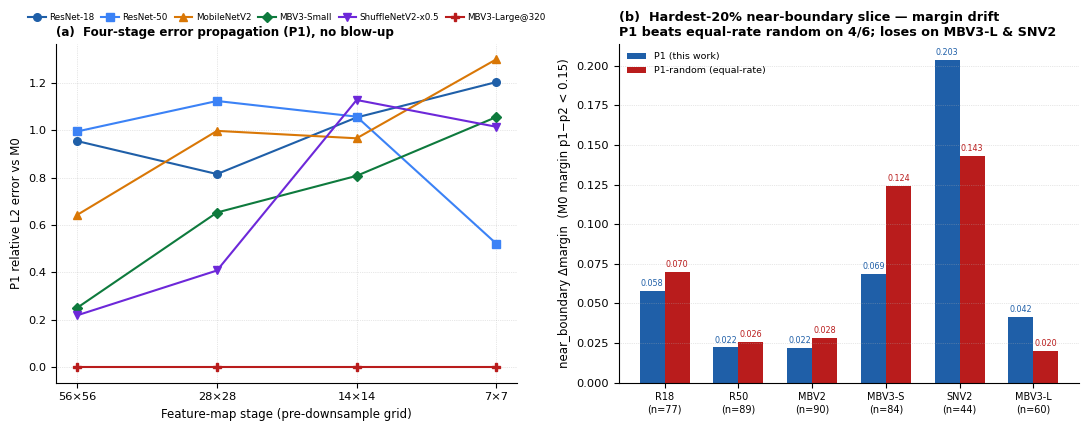

The script that saved this image: (Note: this script raises an exception after producing the figure.)
# -*- coding: utf-8 -*-
"""Fig. 4 — Stage-wise error propagation & near-boundary margin drift."""
import matplotlib
matplotlib.use("Agg")
import matplotlib.pyplot as plt
import numpy as np

plt.rcParams.update({
    "font.family": "DejaVu Sans", "font.size": 8.2, "axes.titlesize": 9.2,
    "axes.labelsize": 8.5, "legend.fontsize": 6.8, "figure.dpi": 300,
    "savefig.bbox": "tight", "axes.spines.top": False, "axes.spines.right": False,
})

fig, axes = plt.subplots(1, 2, figsize=(13.2, 4.4), gridspec_kw={"wspace": 0.22})

# ---------------- Panel (a): 4-stage error propagation (P1) ----------------
ax = axes[0]
stages = [56, 28, 14, 7]
stage_p1 = {
 "ResNet-18":         [0.9539, 0.8149, 1.0536, 1.2027],
 "ResNet-50":         [0.9947, 1.1230, 1.0570, 0.5216],
 "MobileNetV2":       [0.6431, 0.9970, 0.9657, 1.2987],
 "MBV3-Small":        [0.2515, 0.6528, 0.8074, 1.0553],
 "ShuffleNetV2-x0.5": [0.2195, 0.4083, 1.1273, 1.0143],
 "MBV3-Large@320":    [0.0, 0.0, 0.0, 0.0],
}
styles = {"ResNet-18": ("#1f5fa8", "o"), "ResNet-50": ("#3b82f6", "s"),
          "MobileNetV2": ("#d97706", "^"), "MBV3-Small": ("#0e7a3d", "D"),
          "ShuffleNetV2-x0.5": ("#6d28d9", "v"), "MBV3-Large@320": ("#b91c1c", "P")}
for m, v in stage_p1.items():
    c, mk = styles[m]
    ax.plot([0, 1, 2, 3], v, marker=mk, ms=5.5, lw=1.5, color=c, label=m)
ax.set_xticks([0, 1, 2, 3]); ax.set_xticklabels(["56×56", "28×28", "14×14", "7×7"])
ax.set_xlabel("Feature-map stage (pre-downsample grid)")
ax.set_ylabel("P1 relative L2 error vs M0")
ax.set_title("(a)  Four-stage error propagation (P1), no blow-up", loc="left", fontweight="bold", fontsize=8.6)
ax.legend(frameon=False, fontsize=6.3, loc="lower center",
          bbox_to_anchor=(0.5, 1.04), ncol=6, handletextpad=0.4, columnspacing=0.8)
ax.grid(True, ls=":", lw=0.5, alpha=0.6)

# ---------------- Panel (b): near-boundary margin drift ----------------
ax = axes[1]
models = ["R18", "R50", "MBV2", "MBV3-S", "SNV2", "MBV3-L"]
p1_dm  = [0.0581, 0.0223, 0.0222, 0.0687, 0.2035, 0.0415]
rnd_dm = [0.0698, 0.0258, 0.0281, 0.1241, 0.1431, 0.0203]
n_nb   = [77, 89, 90, 84, 44, 60]
xx = np.arange(6); w = 0.34
ax.bar(xx - w/2, p1_dm,  width=w, color="#1f5fa8", label="P1 (this work)")
ax.bar(xx + w/2, rnd_dm, width=w, color="#b91c1c", label="P1-random (equal-rate)")
ax.set_xticks(xx); ax.set_xticklabels([f"{m}\n(n={n})" for m, n in zip(models, n_nb)], fontsize=7.0)
ax.set_ylabel("near_boundary Δmargin  (M0 margin p1−p2 < 0.15)")
ax.set_title("(b)  Hardest-20% near-boundary slice — margin drift\nP1 beats equal-rate random on 4/6; loses on MBV3-L & SNV2", loc="left", fontweight="bold")
ax.legend(frameon=False)
ax.grid(True, axis="y", ls=":", lw=0.5, alpha=0.6)
for i in range(6):
    ax.text(xx[i]-w/2, p1_dm[i]+0.003, f"{p1_dm[i]:.3f}", ha="center", fontsize=5.8, color="#1f5fa8")
    ax.text(xx[i]+w/2, rnd_dm[i]+0.003, f"{rnd_dm[i]:.3f}", ha="center", fontsize=5.8, color="#b91c1c")
plt.tight_layout()
plt.savefig("figures/fig4_error_boundary.png")
print("fig4 done")
